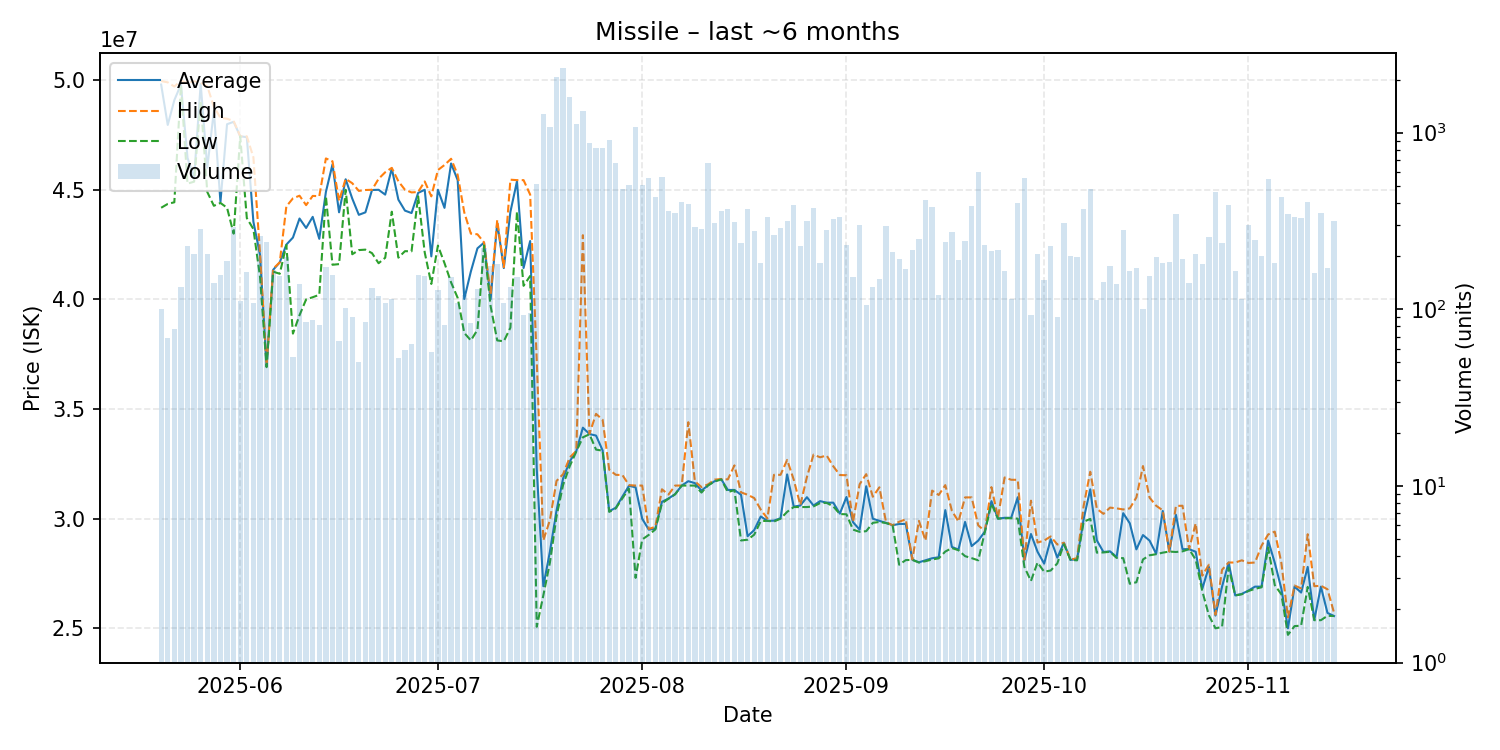

Values plotted in this chart, from the file beside it:
date, average, highest, lowest, order_count, volume
2025-05-20, 49800000, 49960000, 44180000, 51, 101
2025-05-21, 47957101, 49900000, 44355000, 45, 69
2025-05-22, 49087143, 49710000, 44430000, 39, 77
2025-05-23, 49800000, 49975000, 49770000, 56, 134
2025-05-24, 46460000, 49870000, 45280000, 77, 227
2025-05-25, 45530000, 49950000, 45370000, 81, 207
2025-05-26, 49830000, 49880000, 49060000, 71, 286
2025-05-27, 46005000, 49720000, 44900000, 77, 206
2025-05-28, 48590000, 48790000, 44270000, 57, 141
2025-05-29, 44450000, 48280000, 44400000, 54, 157
2025-05-30, 47990000, 48240000, 44180000, 71, 187
2025-05-31, 48100000, 48140000, 43000000, 90, 294
2025-06-01, 47440000, 47440000, 47440000, 61, 112
2025-06-02, 47400000, 47440000, 43710000, 58, 162
2025-06-03, 43540000, 46480000, 43210000, 47, 108
2025-06-04, 42040000, 42120000, 41040000, 53, 259
2025-06-05, 36970000, 36980000, 36910000, 66, 239
2025-06-06, 41350000, 41400000, 41265000, 69, 168
2025-06-07, 41690000, 41690000, 41170000, 53, 155
2025-06-08, 42500000, 44240000, 42480000, 76, 199
2025-06-09, 42820926, 44610000, 38440000, 31, 54
2025-06-10, 43690000, 44730000, 39280000, 48, 139
2025-06-11, 43258706, 44300000, 40000000, 41, 85
2025-06-12, 43765977, 44720000, 40100000, 45, 87
2025-06-13, 42763415, 44710000, 40210000, 48, 82
2025-06-14, 44900000, 46430000, 44710000, 74, 173
2025-06-15, 46155000, 46300000, 41580000, 62, 156
2025-06-16, 43973485, 44500000, 41610000, 26, 66
2025-06-17, 45480000, 45500000, 45000000, 47, 102
2025-06-18, 44601444, 45300000, 42060000, 37, 90
2025-06-19, 43857800, 44950000, 42250000, 31, 50
2025-06-20, 43971176, 44990000, 42270000, 45, 85
2025-06-21, 44990000, 45000000, 42110000, 50, 132
2025-06-22, 45000000, 45500000, 41650000, 47, 119
2025-06-23, 44780000, 45800000, 41900000, 42, 108
2025-06-24, 45970000, 46000000, 44000000, 37, 114
2025-06-25, 44550189, 45390000, 41905000, 29, 53
2025-06-26, 44049831, 45000000, 42200000, 29, 59
2025-06-27, 43939062, 44880000, 42195000, 32, 64
2025-06-28, 44860000, 44900000, 44700000, 57, 156
2025-06-29, 45000000, 45380000, 42140000, 59, 155
2025-06-30, 41962105, 44700000, 40705000, 33, 57
2025-07-01, 45000000, 45900000, 42455000, 47, 129
2025-07-02, 44175366, 46130000, 41655000, 36, 82
2025-07-03, 46200000, 46415000, 40775000, 66, 152
2025-07-04, 45440000, 45680000, 40070000, 54, 109
2025-07-05, 40020000, 43970000, 38470000, 50, 120
2025-07-06, 41271786, 43000000, 38130000, 42, 84
2025-07-07, 42330000, 42970000, 38610000, 47, 130
2025-07-08, 42590000, 42600000, 42460000, 42, 221
2025-07-09, 40010000, 40210000, 39690000, 45, 177
2025-07-10, 43500000, 43620000, 38130000, 59, 180
2025-07-11, 41430000, 41470000, 38090000, 40, 108
2025-07-12, 43990000, 45460000, 38710000, 60, 134
2025-07-13, 45390000, 45440000, 44000000, 65, 152
2025-07-14, 41432796, 45440000, 40620000, 46, 93
2025-07-15, 42662421, 44780000, 41070000, 46, 95
2025-07-16, 32270000, 37210000, 25070000, 459, 513
2025-07-17, 26920000, 29010000, 26500000, 1016, 1280
2025-07-18, 28500000, 29940000, 28000000, 768, 1083
... 119 more rows
